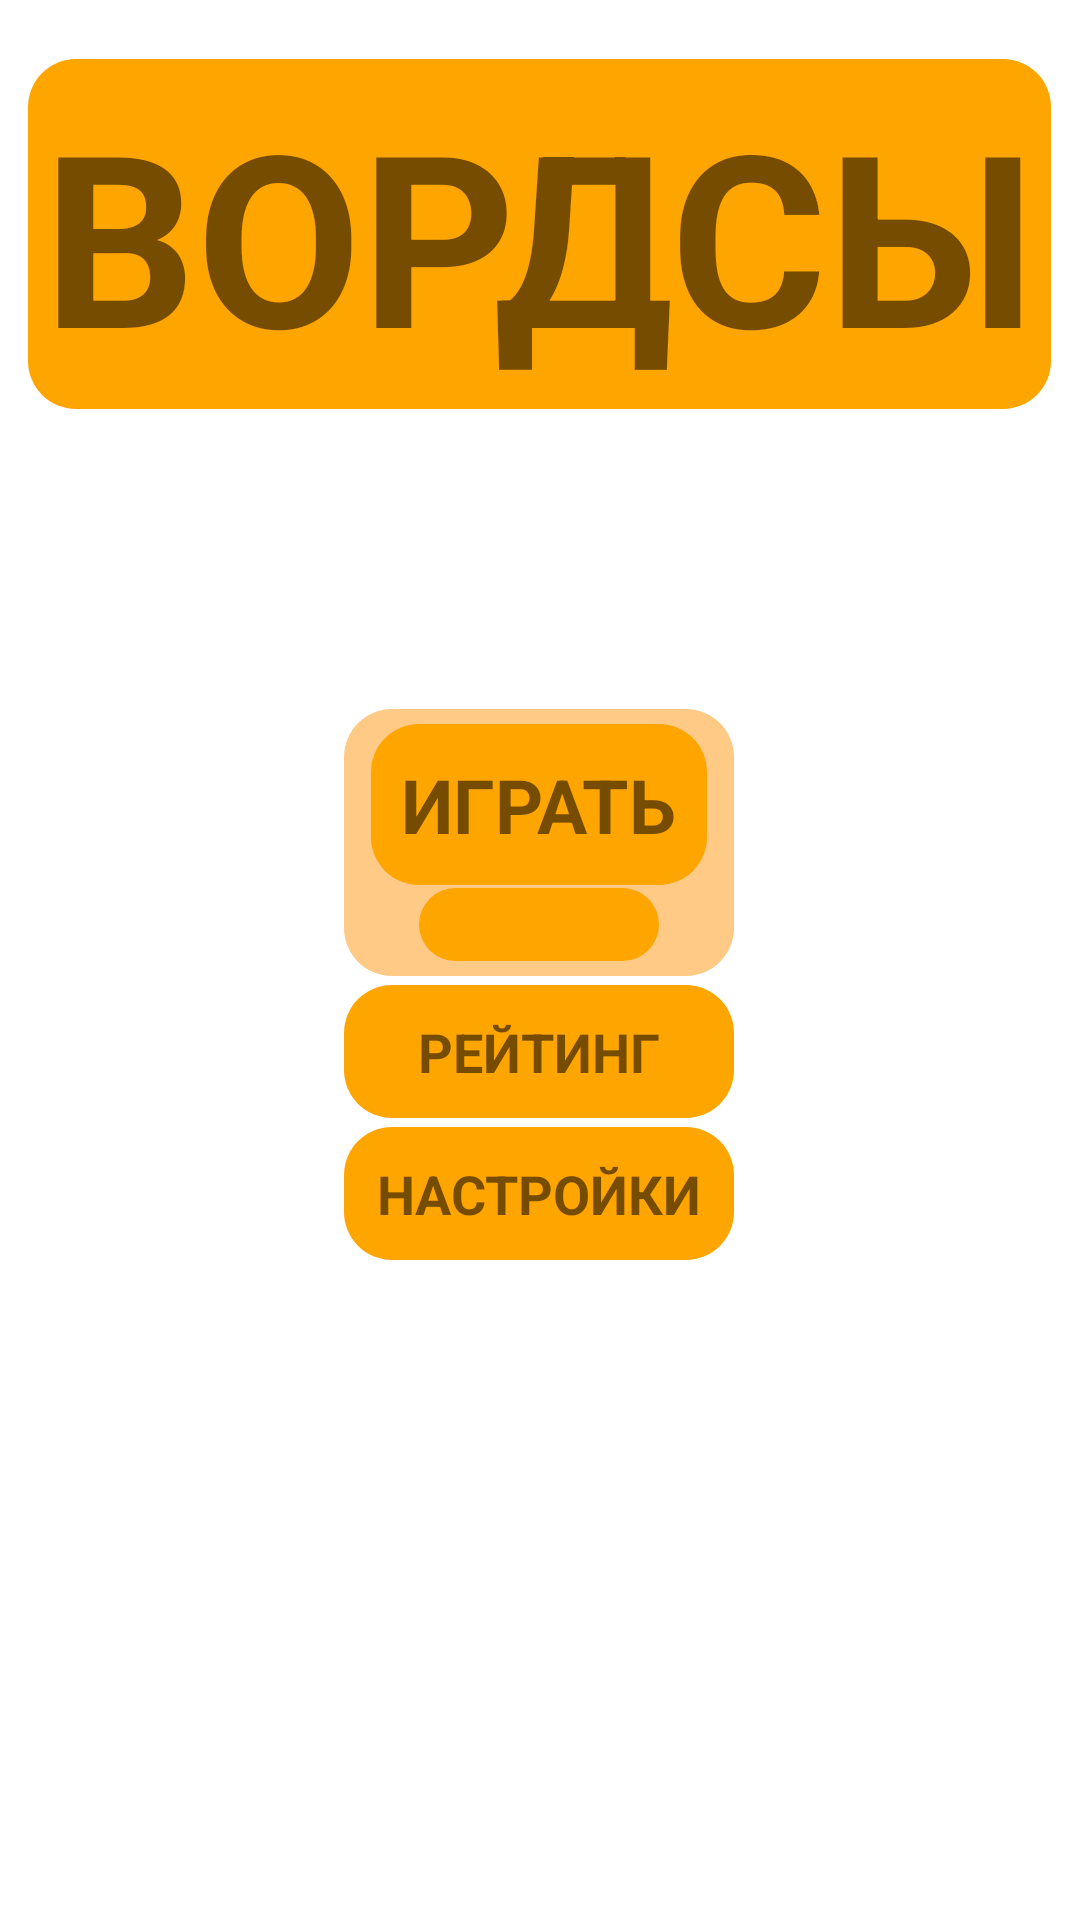

Produce the Android XML layout that renders to this screen, including the resource entries it uses.
<!-- AndroidManifest.xml: application theme Theme.Words -->
<!-- res/layout/fragment_button_menu.xml -->
<?xml version="1.0" encoding="utf-8"?>
<FrameLayout xmlns:android="http://schemas.android.com/apk/res/android"
    xmlns:tools="http://schemas.android.com/tools"
    android:layout_width="match_parent"
    android:layout_height="match_parent"
    android:layout_gravity="center"
    tools:context=".MenuFragmentClass.MenuWithButtons">

    <LinearLayout
        android:id="@+id/allButtons"
        android:layout_width="wrap_content"
        android:layout_height="wrap_content"
        android:gravity="center"
        android:layout_gravity="center"
        android:orientation="vertical"
        android:layout_marginBottom="100dp">

        <TextView
            android:layout_width="wrap_content"
            android:layout_height="wrap_content"
            android:background="@drawable/rounded_parent_background"
            android:text="ВОРДСЫ"
            android:textStyle="bold"
            android:padding="5sp"
            android:textSize="80sp"
            android:layout_marginBottom="100dp"/>

        <LinearLayout
            android:id="@+id/btPlay"
            android:layout_width="130sp"
            android:layout_height="wrap_content"
            android:orientation="vertical"
            android:gravity="center"
            android:padding="5sp"
            android:background="@drawable/rounded_child_background">
            <TextView
                android:id="@+id/buttonPlay"
                android:layout_width="wrap_content"
                android:layout_height="wrap_content"
                android:padding="10sp"
                android:background="@drawable/rounded_parent_background"
                android:text="ИГРАТЬ"
                android:textStyle="bold"
                android:textSize="25sp"/>

            <TextView
                android:id="@+id/countAttemptsOnButton"
                android:layout_marginTop="1sp"
                android:layout_width="80sp"
                android:gravity="center"
                android:layout_height="wrap_content"
                android:padding="2sp"
                android:textStyle="bold"
                android:background="@drawable/rounded_parent_background"
                android:textSize="15sp"/>
        </LinearLayout>

        <TextView
            android:gravity="center"
            android:background="@drawable/rounded_parent_background"
            android:id="@+id/btRating"
            android:layout_width="130sp"
            android:layout_height="wrap_content"
            android:layout_marginTop="3sp"
            android:textSize="18sp"
            android:padding="10sp"
            android:textStyle="bold"
            android:text="@string/rating"/>
        <TextView
            android:gravity="center"
            android:background="@drawable/rounded_parent_background"
            android:id="@+id/btSettings"
            android:layout_width="130sp"
            android:layout_height="wrap_content"
            android:layout_marginTop="3sp"
            android:textSize="18sp"
            android:padding="10sp"
            android:textStyle="bold"
            android:text="@string/settings"/>
    </LinearLayout>

</FrameLayout>
<!-- resources referenced by this layout -->
<resources>
  <!-- drawable rounded_child_background (drawable) -->
  <shape xmlns:android="http://schemas.android.com/apk/res/android"
      android:shape="rectangle">
      <corners android:radius="16dp" />
      <solid android:color="#FFCA86" />
  </shape>
  <!-- drawable rounded_parent_background (drawable) -->
  <shape xmlns:android="http://schemas.android.com/apk/res/android"
      android:shape="rectangle">
      <corners android:radius="16dp" />
      <solid android:color="#FFA500" />
  </shape>
  <string name="rating">РЕЙТИНГ</string>
  <string name="settings">НАСТРОЙКИ</string>
  <style name="Theme.Words" parent="Theme.MaterialComponents.DayNight.DarkActionBar">
          
          <item name="colorPrimary">@color/purple_500</item>
          <item name="colorPrimaryVariant">@color/purple_700</item>
          <item name="colorOnPrimary">@color/white</item>
          
          <item name="colorSecondary">@color/teal_200</item>
          <item name="colorSecondaryVariant">@color/teal_700</item>
          <item name="colorOnSecondary">@color/black</item>
          
          <item name="android:statusBarColor">@color/light_orange</item>
          
      </style>
  <color name="purple_500">#FF6200EE</color>
  <color name="purple_700">#FF3700B3</color>
  <color name="white">#FFFFFFFF</color>
  <color name="teal_200">#FF03DAC5</color>
  <color name="teal_700">#FF018786</color>
  <color name="black">#FF000000</color>
  <color name="light_orange">#ab6a09</color>
</resources>
